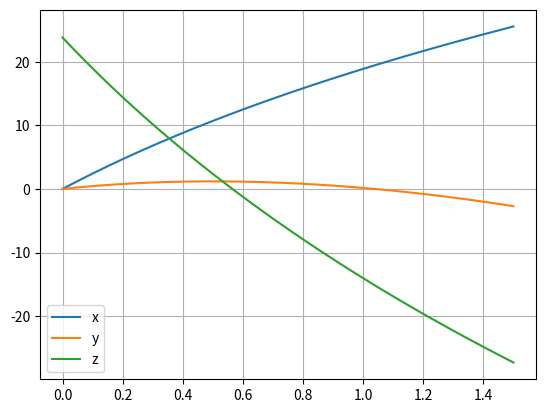

The matplotlib source for this figure:

import matplotlib.pyplot as plt
import numpy as np

dt = 0.01
n = int(1/dt)
m = 0.45
r = 0.11
area = np.pi*r**2
PAr = 1.225 #kg/m^3
Terminalvelocity = 100*1000/3600 #m/s
t = np.arange(0,1.5+dt, dt)
g = 9.8
Rx = np.zeros(t.size)
Vx = np.zeros(t.size)

Ry = np.zeros(t.size)
Vy = np.zeros(t.size)
Wz = -10

Rz = np.zeros(t.size)
Vz = np.zeros(t.size)


Rz[0] = 23.8
Vx[0] = 25
Vy[0] = 5
Vz[0] = -50

D = g/(Terminalvelocity**2)
mag = 0.5*1.225*0.11*np.pi*0.11**2


for i in range(0,t.size-1):
    vv=np.sqrt(Vx[i]**2+Vy[i]**2+Vz[i]**2)
    
    
    amx = mag * Wz*Vy[i]/m
    amy = -mag * Wz*Vx[i]/m
    
    ax = -D*vv*Vx[i]+amx
    ay = -g-D*vv*Vy[i]+ amy
    az = -D*vv*Vz[i]
    
    Vx[i+1] = Vx[i]+ax*dt
    Vy[i+1] = Vy[i]+ay*dt
    Vz[i+1] = Vz[i]+az*dt
    
    Rx[i+1] = Rx[i] + Vx[i] * dt
    Ry[i+1] = Ry[i] + Vy[i] * dt
    Rz[i+1] = Rz[i] + Vz[i] * dt

for i in range(t.size-1):
    if((Rx[i]) > (20-dt) and (Rx[i-1]) < (20+dt)):            
        print("y_1 -> ",Ry[i])      
        print("y_2 -> ",Ry[i+1])                ## nao funciona logo por observaçao dos graficos é golo
        print("z_1 -> ",Rz[i])      
        print("z_2 -> ",Rz[i+1])
    
plt.plot(t,Rx,label="x")
plt.plot(t,Ry,label="y")
plt.plot(t,Rz,label="z")
plt.legend()
plt.grid()
plt.show()






